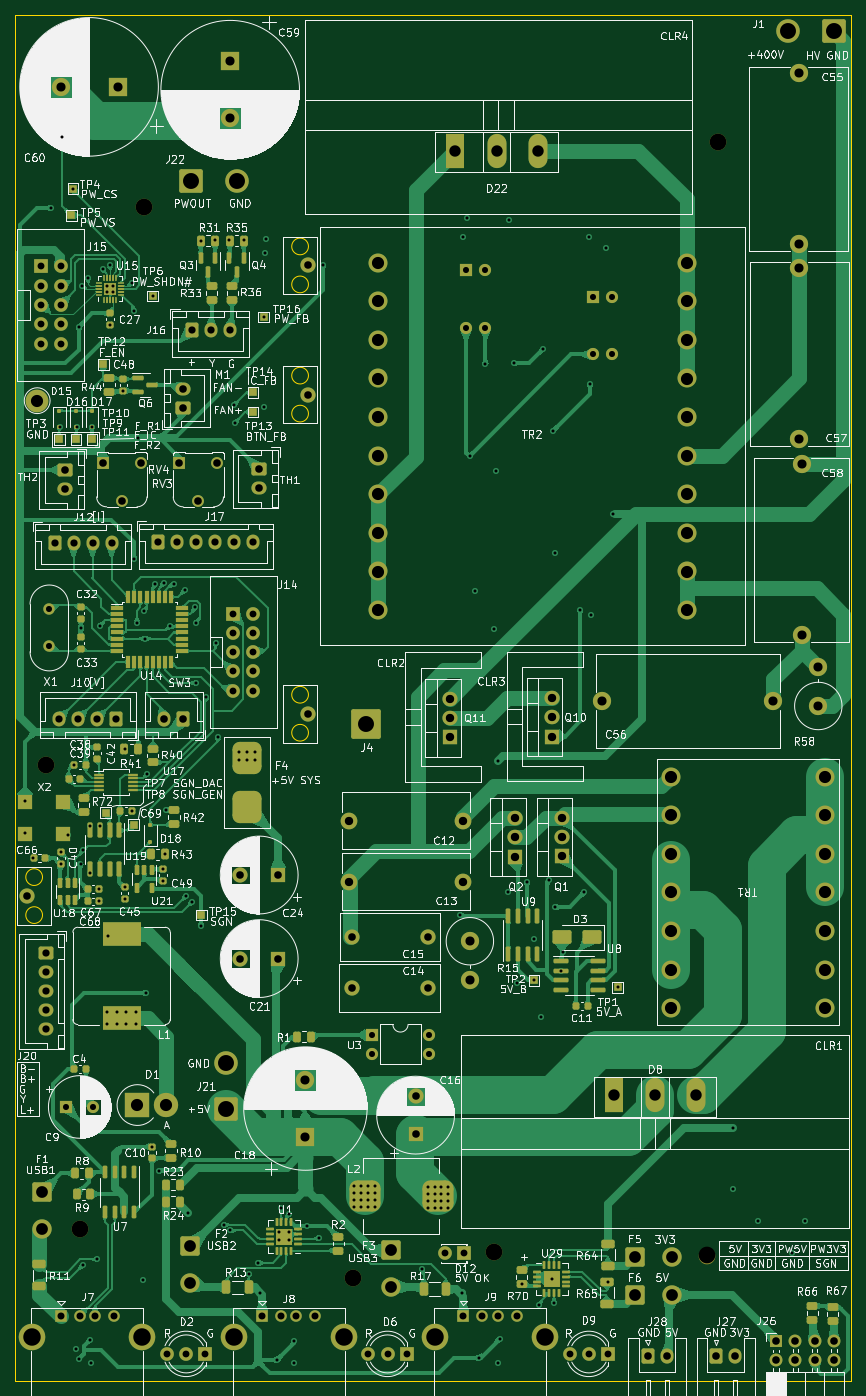
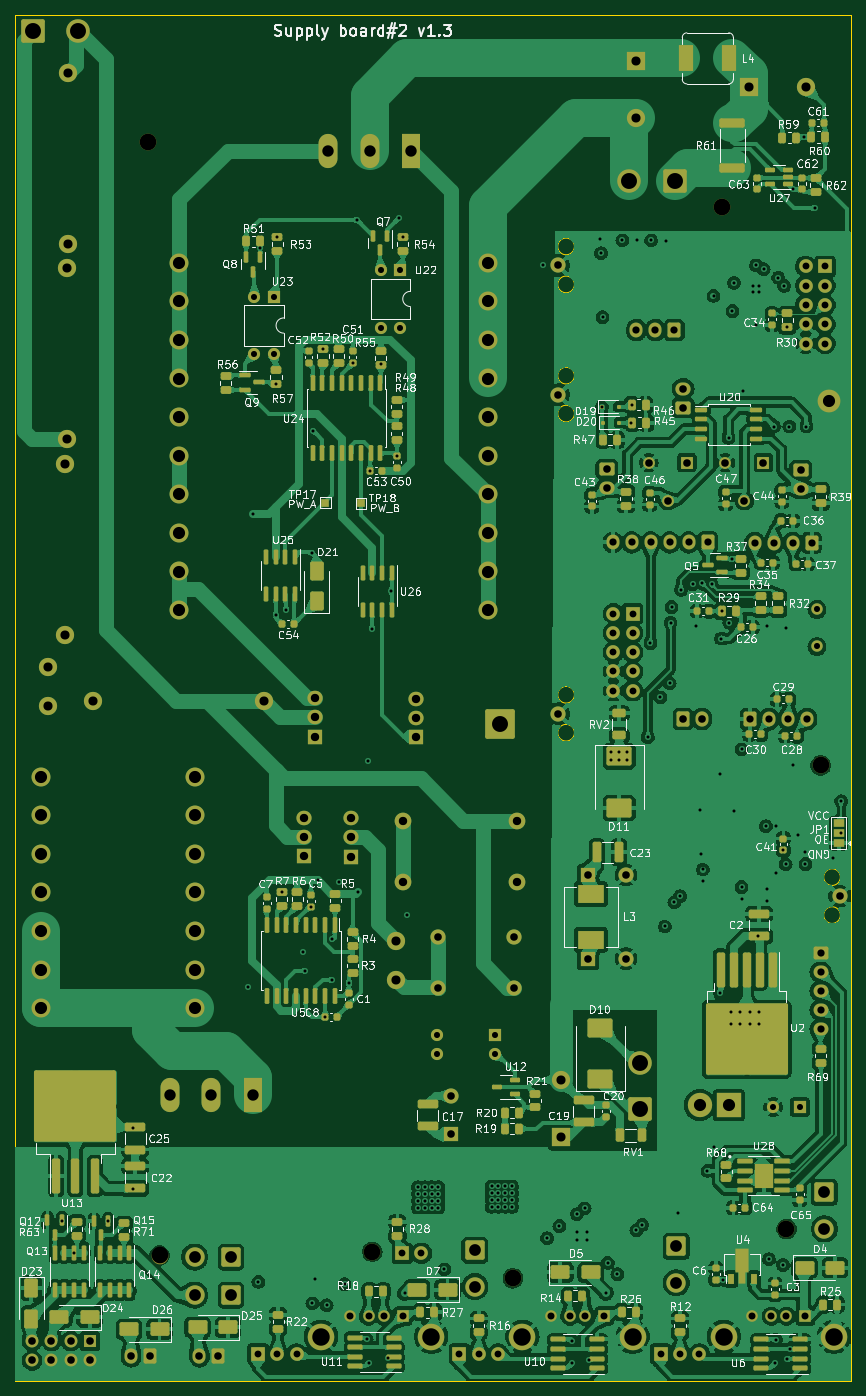
Circuit board: 13 layer files. Board 110.0 x 179.8 mm.
- bottom_copper: supply-B_Cu.gbr (761610 bytes)
- bottom_mask: supply-B_Mask.gbr (26604 bytes)
- paste: supply-B_Paste.gbr (16813 bytes)
- bottom_silk: supply-B_Silkscreen.gbr (251933 bytes)
- outline: supply-Edge_Cuts.gbr (1366 bytes)
- top_copper: supply-F_Cu.gbr (321473 bytes)
- top_mask: supply-F_Mask.gbr (25551 bytes)
- paste: supply-F_Paste.gbr (15385 bytes)
- top_silk: supply-F_Silkscreen.gbr (436186 bytes)
- inner_copper: supply-In1_Cu.gbr (67930 bytes)
- inner_copper: supply-In2_Cu.gbr (65805 bytes)
- drill: supply-NPTH.drl (486 bytes)
- drill: supply-PTH.drl (7677 bytes)

=== bottom_copper: supply-B_Cu.gbr (761610 bytes, source omitted) ===
=== bottom_mask: supply-B_Mask.gbr (26604 bytes, source omitted) ===
=== paste: supply-B_Paste.gbr (16813 bytes, source omitted) ===
=== bottom_silk: supply-B_Silkscreen.gbr (251933 bytes, source omitted) ===
=== outline: supply-Edge_Cuts.gbr ===
%TF.GenerationSoftware,KiCad,Pcbnew,7.0.9-7.0.9~ubuntu22.04.1*%
%TF.CreationDate,2023-12-28T11:37:34+03:00*%
%TF.ProjectId,supply,73757070-6c79-42e6-9b69-6361645f7063,rev?*%
%TF.SameCoordinates,Original*%
%TF.FileFunction,Profile,NP*%
%FSLAX46Y46*%
G04 Gerber Fmt 4.6, Leading zero omitted, Abs format (unit mm)*
G04 Created by KiCad (PCBNEW 7.0.9-7.0.9~ubuntu22.04.1) date 2023-12-28 11:37:34*
%MOMM*%
%LPD*%
G01*
G04 APERTURE LIST*
%TA.AperFunction,Profile*%
%ADD10C,0.100000*%
%TD*%
%TA.AperFunction,Profile*%
%ADD11C,0.120000*%
%TD*%
G04 APERTURE END LIST*
D10*
X86500000Y-55700000D02*
X196500000Y-55700000D01*
X196500000Y-235500000D01*
X86500000Y-235500000D01*
X86500000Y-55700000D01*
D11*
%TO.C,J3*%
X90100000Y-169200000D02*
G75*
G03*
X90100000Y-169200000I-1100000J0D01*
G01*
X90100000Y-174200000D02*
G75*
G03*
X90100000Y-174200000I-1100000J0D01*
G01*
%TO.C,J5*%
X125100000Y-108200000D02*
G75*
G03*
X125100000Y-108200000I-1100000J0D01*
G01*
X125100000Y-103200000D02*
G75*
G03*
X125100000Y-103200000I-1100000J0D01*
G01*
%TO.C,J2*%
X125100000Y-91200000D02*
G75*
G03*
X125100000Y-91200000I-1100000J0D01*
G01*
X125100000Y-86200000D02*
G75*
G03*
X125100000Y-86200000I-1100000J0D01*
G01*
%TO.C,J6*%
X125100000Y-150200000D02*
G75*
G03*
X125100000Y-150200000I-1100000J0D01*
G01*
X125100000Y-145200000D02*
G75*
G03*
X125100000Y-145200000I-1100000J0D01*
G01*
%TD*%
M02*

=== top_copper: supply-F_Cu.gbr (321473 bytes, source omitted) ===
=== top_mask: supply-F_Mask.gbr (25551 bytes, source omitted) ===
=== paste: supply-F_Paste.gbr (15385 bytes, source omitted) ===
=== top_silk: supply-F_Silkscreen.gbr (436186 bytes, source omitted) ===
=== inner_copper: supply-In1_Cu.gbr (67930 bytes, source omitted) ===
=== inner_copper: supply-In2_Cu.gbr (65805 bytes, source omitted) ===
=== drill: supply-NPTH.drl ===
M48
; DRILL file {KiCad 7.0.9-7.0.9~ubuntu22.04.1} date Чт 28 дек 2023 11:37:37
; FORMAT={-:-/ absolute / inch / decimal}
; #@! TF.CreationDate,2023-12-28T11:37:37+03:00
; #@! TF.GenerationSoftware,Kicad,Pcbnew,7.0.9-7.0.9~ubuntu22.04.1
; #@! TF.FileFunction,NonPlated,1,4,NPTH
FMAT,2
INCH
; #@! TA.AperFunction,NonPlated,NPTH,ComponentDrill
T1C0.0866
%
G90
G05
T1
X3.563Y-6.0827
X3.7402Y-8.4843
X4.0748Y-3.189
X5.1575Y-8.7402
X5.8858Y-8.6024
X6.9882Y-8.622
X7.0472Y-2.8543
T0
M30

=== drill: supply-PTH.drl (7677 bytes, source omitted) ===
